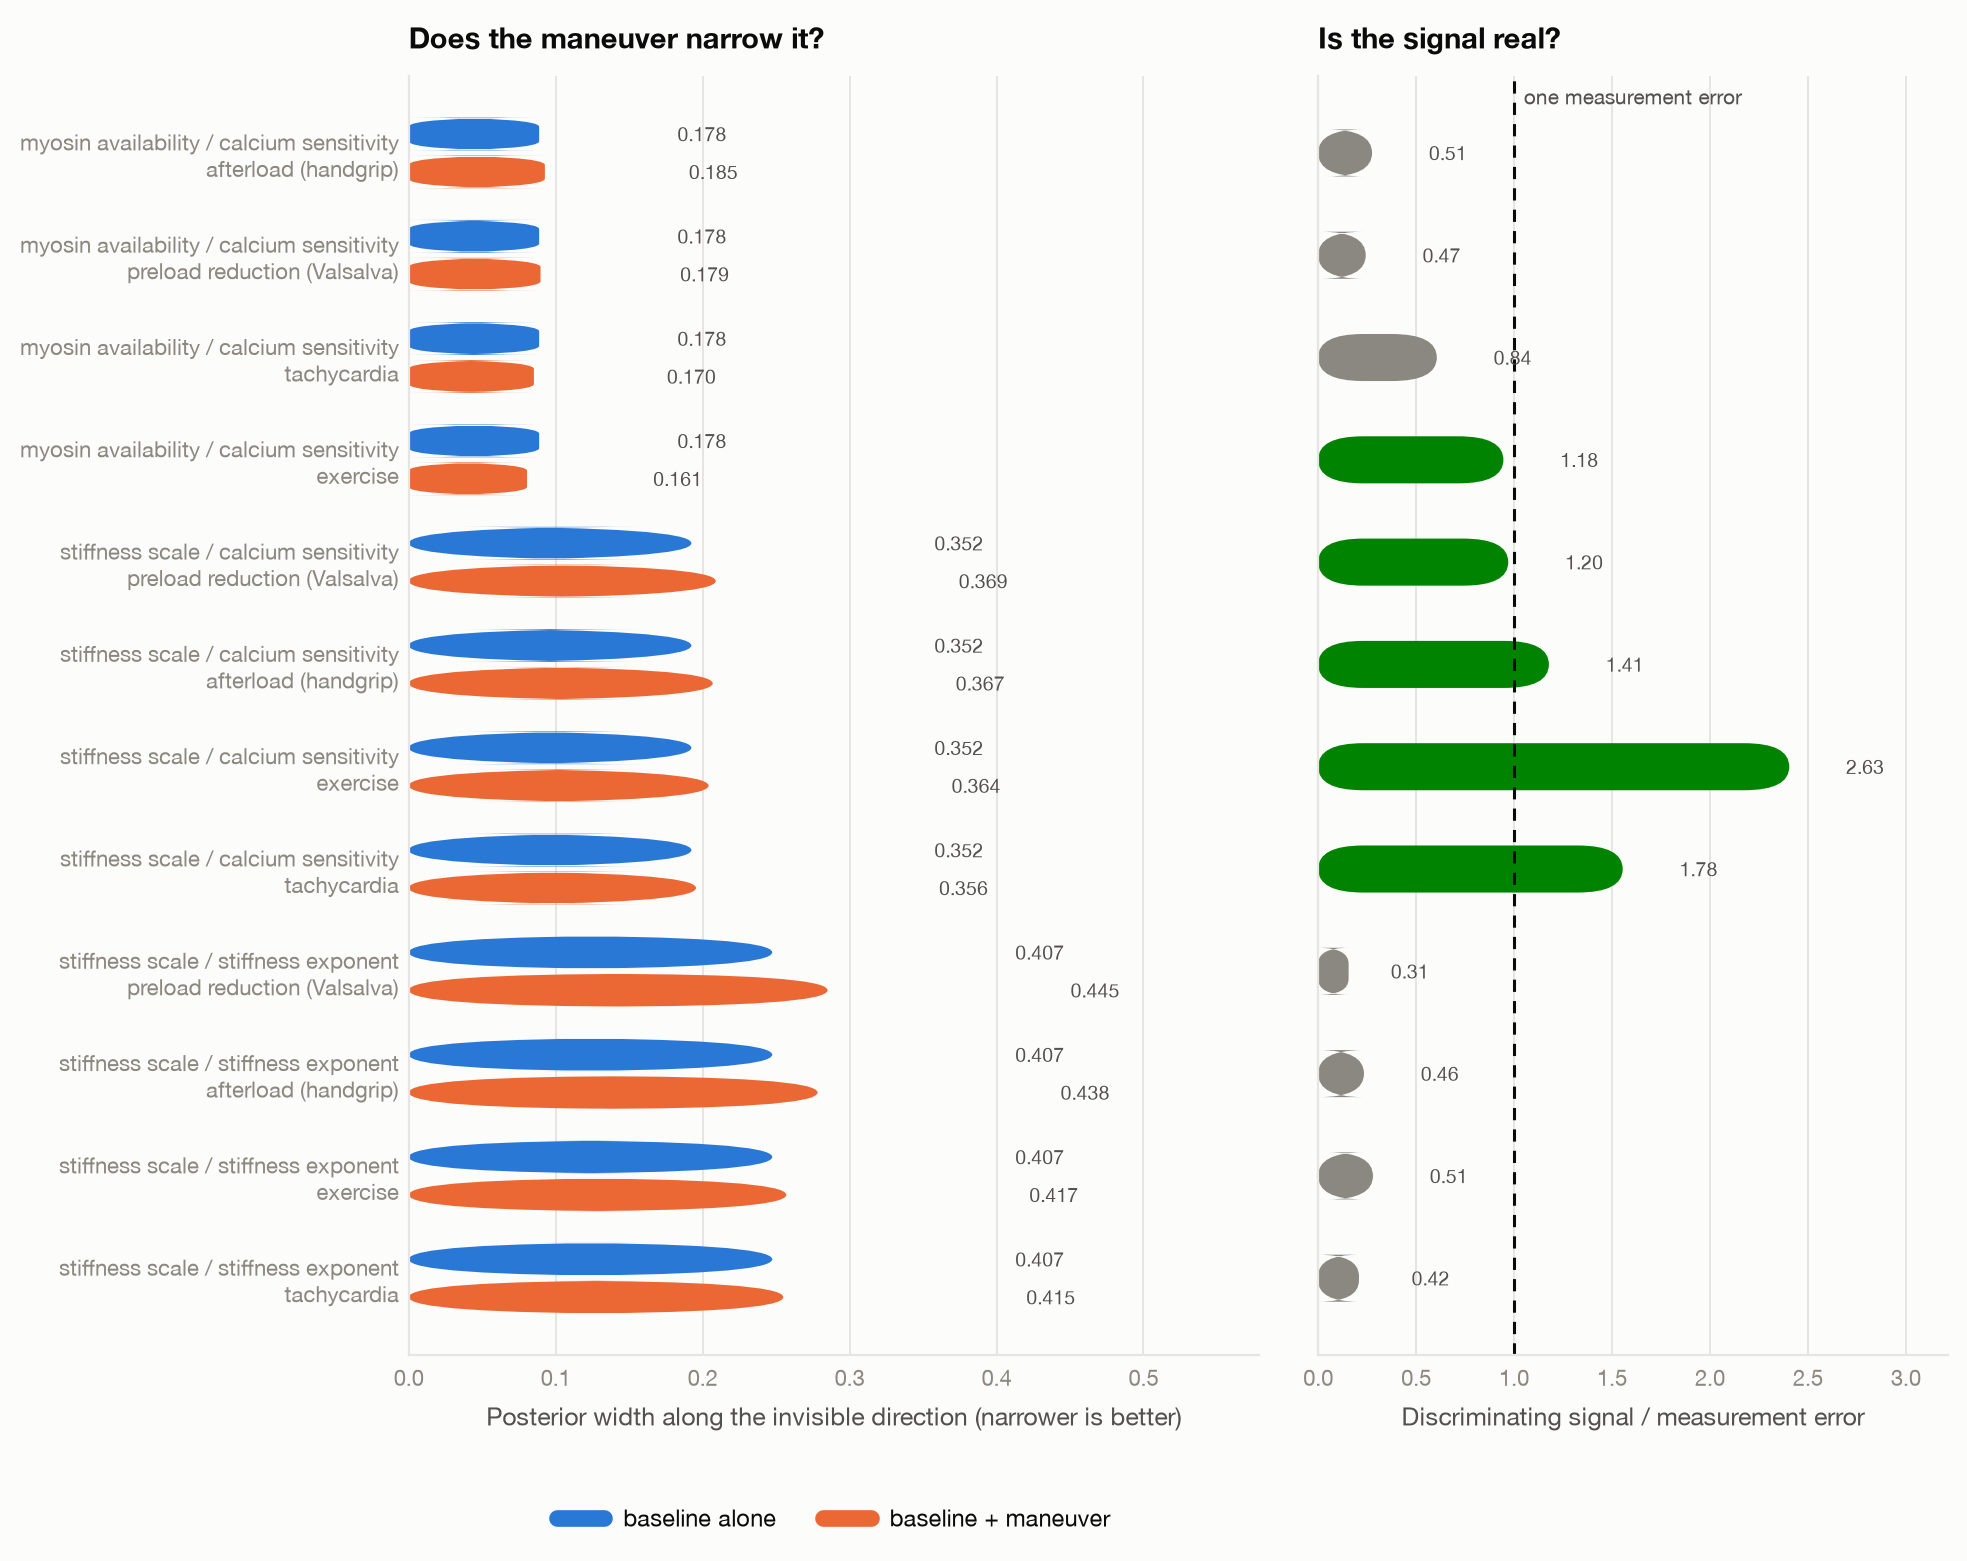

The table this chart was drawn from, first rows:
pair, maneuver, before, after, snr
a_pas_kpa / b_pas, tachycardia, 0.4074, 0.4149, 0.417
a_pas_kpa / b_pas, exercise, 0.4074, 0.417, 0.5101
a_pas_kpa / b_pas, afterload_increase, 0.4074, 0.4383, 0.4641
a_pas_kpa / b_pas, preload_reduction, 0.4074, 0.4451, 0.3112
a_pas_kpa / ca50_ref_um, tachycardia, 0.3524, 0.3555, 1.785
a_pas_kpa / ca50_ref_um, exercise, 0.3524, 0.3641, 2.635
a_pas_kpa / ca50_ref_um, afterload_increase, 0.3524, 0.3669, 1.408
a_pas_kpa / ca50_ref_um, preload_reduction, 0.3524, 0.369, 1.201
phi_baseline / ca50_ref_um, exercise, 0.1775, 0.161, 1.176
phi_baseline / ca50_ref_um, tachycardia, 0.1775, 0.1704, 0.8358
phi_baseline / ca50_ref_um, preload_reduction, 0.1775, 0.1794, 0.4731
phi_baseline / ca50_ref_um, afterload_increase, 0.1775, 0.1853, 0.5054
